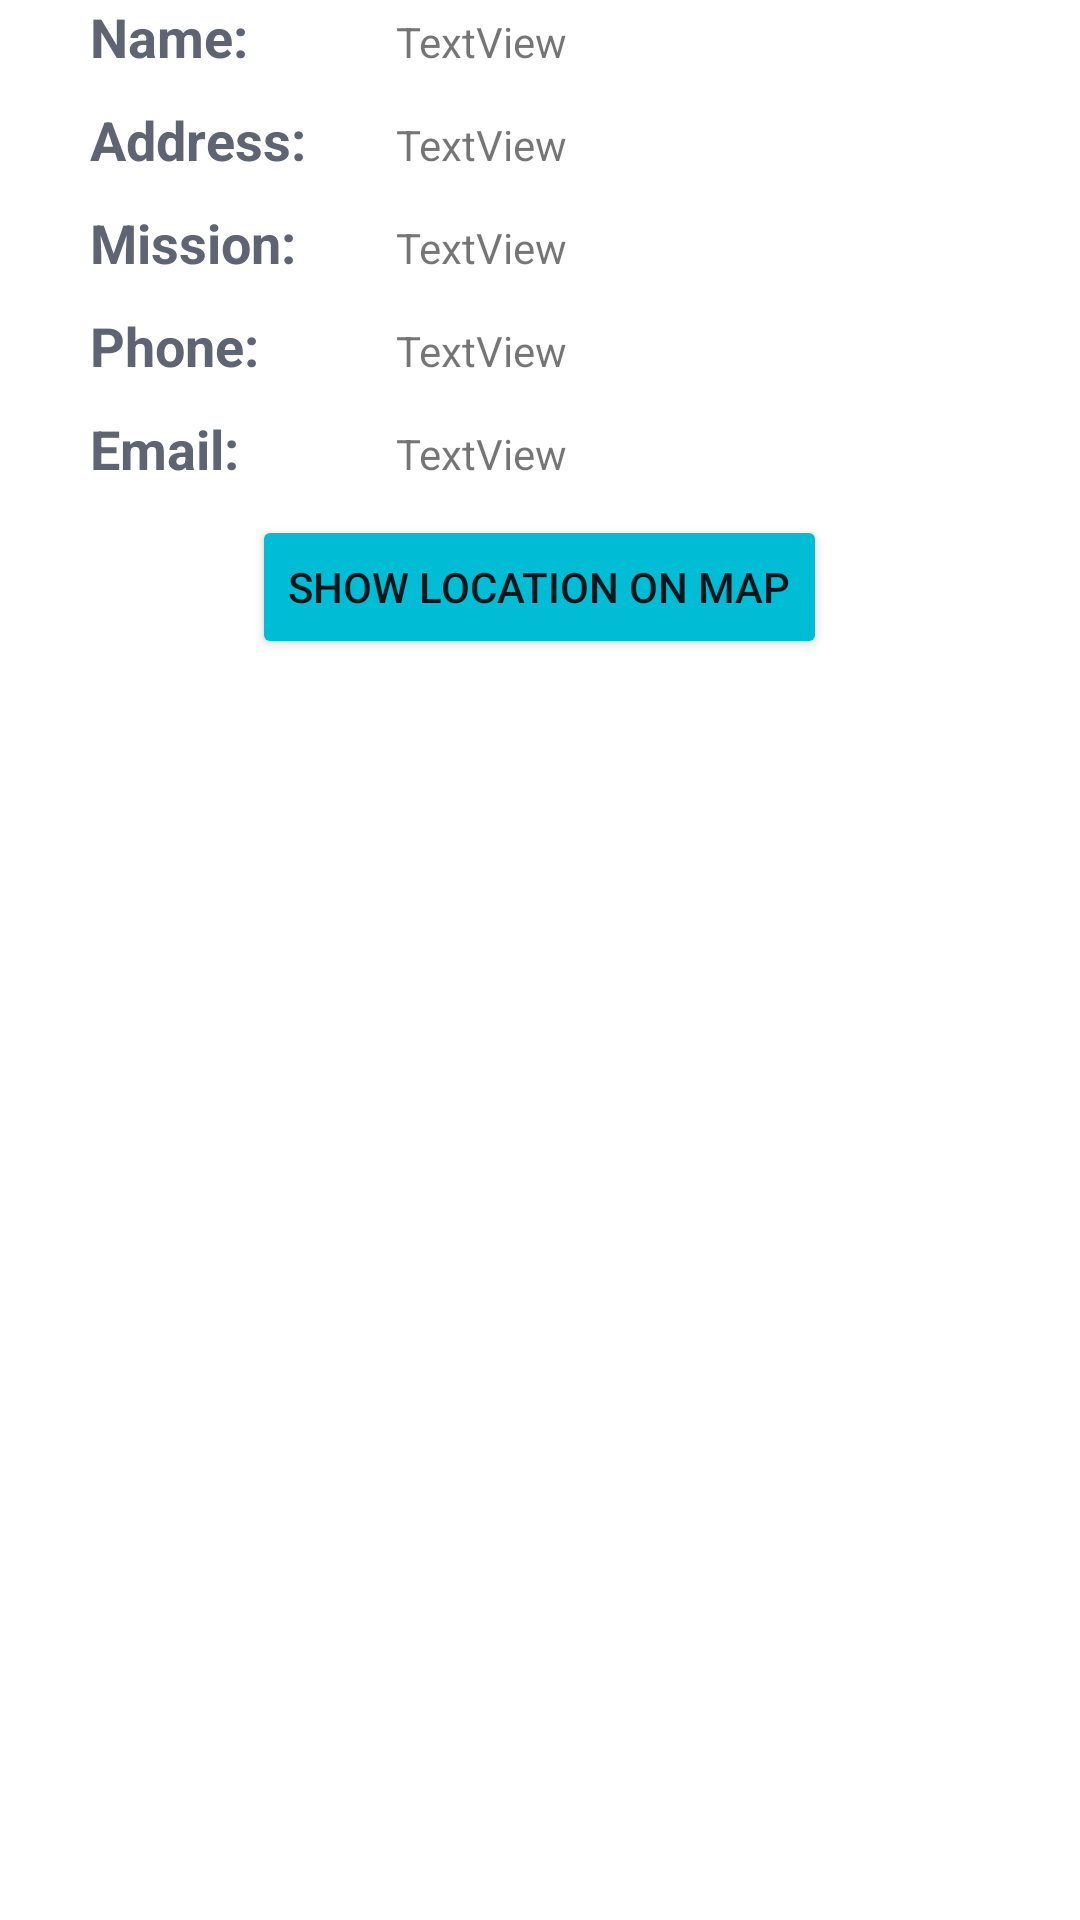

Here is an Android app screen rendered from its layout file. Give the layout XML and the strings, colors and styles it references.
<!-- AndroidManifest.xml: application theme Theme.ShelterBuddy -->
<!-- res/layout/activity_shelter_information.xml -->
<?xml version="1.0" encoding="utf-8"?>
<androidx.constraintlayout.widget.ConstraintLayout xmlns:android="http://schemas.android.com/apk/res/android"
    xmlns:app="http://schemas.android.com/apk/res-auto"
    xmlns:tools="http://schemas.android.com/tools"
    android:layout_width="match_parent"
    android:layout_height="match_parent"
    tools:context=".shelterInformationDisplay">

    <ScrollView
        android:layout_width="match_parent"
        android:layout_height="match_parent"
        app:layout_constraintBottom_toBottomOf="parent"
        app:layout_constraintEnd_toEndOf="parent"
        app:layout_constraintStart_toStartOf="parent"
        app:layout_constraintTop_toTopOf="parent">

        <LinearLayout
            android:layout_width="match_parent"
            android:layout_height="wrap_content"
            android:orientation="vertical" >

            <TableLayout
                android:layout_width="match_parent"
                android:layout_height="match_parent">

                <TableRow
                    android:layout_width="match_parent"
                    android:layout_height="match_parent"
                    android:paddingBottom="10dp">

                    <TextView
                        android:id="@+id/shelterNameTextView"
                        android:layout_width="match_parent"
                        android:layout_height="wrap_content"
                        android:layout_marginStart="30dp"
                        android:layout_marginLeft="30dp"
                        android:layout_marginEnd="30dp"
                        android:layout_marginRight="30dp"
                        android:text="Name:"
                        android:textColor="@color/text_color"
                        android:textSize="18sp"
                        android:textStyle="bold" />

                    <TextView
                        android:id="@+id/shelterNameDisplayTextView"
                        android:layout_width="match_parent"
                        android:layout_height="wrap_content"
                        android:text="TextView" />
                </TableRow>

                <TableRow
                    android:layout_width="match_parent"
                    android:layout_height="match_parent"
                    android:paddingBottom="10dp">

                    <TextView
                        android:id="@+id/shelterAddressTextView"
                        android:layout_width="match_parent"
                        android:layout_height="wrap_content"
                        android:layout_marginStart="30dp"
                        android:layout_marginLeft="30dp"
                        android:layout_marginEnd="30dp"
                        android:layout_marginRight="30dp"
                        android:text="Address:"
                        android:textColor="@color/text_color"
                        android:textSize="18sp"
                        android:textStyle="bold" />

                    <TextView
                        android:id="@+id/shelterAddressDisplayTextView"
                        android:layout_width="wrap_content"
                        android:layout_height="wrap_content"
                        android:text="TextView" />
                </TableRow>

                <TableRow
                    android:layout_width="match_parent"
                    android:layout_height="match_parent"
                    android:paddingBottom="10dp">

                    <TextView
                        android:id="@+id/descriptionTextView"
                        android:layout_width="match_parent"
                        android:layout_height="wrap_content"
                        android:layout_marginStart="30dp"
                        android:layout_marginLeft="30dp"
                        android:layout_marginEnd="30dp"
                        android:layout_marginRight="30dp"
                        android:text="Mission:"
                        android:textColor="@color/text_color"
                        android:textSize="18sp"
                        android:textStyle="bold" />

                    <TextView
                        android:id="@+id/descriptionDisplayTextView"
                        android:layout_width="wrap_content"
                        android:layout_height="wrap_content"
                        android:text="TextView" />
                </TableRow>

                <TableRow
                    android:layout_width="match_parent"
                    android:layout_height="match_parent"
                    android:paddingBottom="10dp">

                    <TextView
                        android:id="@+id/phoneTextView"
                        android:layout_width="match_parent"
                        android:layout_height="wrap_content"
                        android:layout_marginStart="30dp"
                        android:layout_marginLeft="30dp"
                        android:layout_marginEnd="30dp"
                        android:layout_marginRight="30dp"
                        android:text="Phone:"
                        android:textColor="@color/text_color"
                        android:textSize="18sp"
                        android:textStyle="bold" />

                    <TextView
                        android:id="@+id/phoneDisplayTextView"
                        android:layout_width="match_parent"
                        android:layout_height="wrap_content"
                        android:text="TextView" />
                </TableRow>

                <TableRow
                    android:layout_width="match_parent"
                    android:layout_height="match_parent"
                    android:paddingBottom="10dp">

                    <TextView
                        android:id="@+id/emailTextView"
                        android:layout_width="match_parent"
                        android:layout_height="wrap_content"
                        android:layout_marginStart="30dp"
                        android:layout_marginLeft="30dp"
                        android:layout_marginEnd="30dp"
                        android:layout_marginRight="30dp"
                        android:text="Email:"
                        android:textColor="@color/text_color"
                        android:textSize="18sp"
                        android:textStyle="bold" />

                    <TextView
                        android:id="@+id/emailDisplayTextView"
                        android:layout_width="match_parent"
                        android:layout_height="wrap_content"
                        android:text="TextView" />
                </TableRow>
            </TableLayout>

            <Button
                android:id="@+id/mapButton"
                android:layout_width="wrap_content"
                android:layout_height="wrap_content"
                android:layout_gravity="center"
                android:onClick="onMapButtonClick"
                android:text="Show location on Map"
                app:backgroundTint="#00BCD4" />

        </LinearLayout>
    </ScrollView>
</androidx.constraintlayout.widget.ConstraintLayout>
<!-- resources referenced by this layout -->
<resources>
  <color name="text_color">#5E6472</color>
  <style name="Theme.ShelterBuddy" parent="Theme.MaterialComponents.DayNight.DarkActionBar">
          
          <item name="colorPrimary">@color/purple_500</item>
          <item name="colorPrimaryVariant">@color/purple_700</item>
          <item name="colorOnPrimary">@color/white</item>
          
          <item name="colorSecondary">@color/teal_200</item>
          <item name="colorSecondaryVariant">@color/teal_700</item>
          <item name="colorOnSecondary">@color/black</item>
          
          <item name="android:statusBarColor" tools:targetApi="l">?attr/colorPrimaryVariant</item>
          
      </style>
  <color name="purple_500">#FF6200EE</color>
  <color name="purple_700">#FF3700B3</color>
  <color name="white">#FFFFFFFF</color>
  <color name="teal_200">#FF03DAC5</color>
  <color name="teal_700">#FF018786</color>
  <color name="black">#FF000000</color>
</resources>
